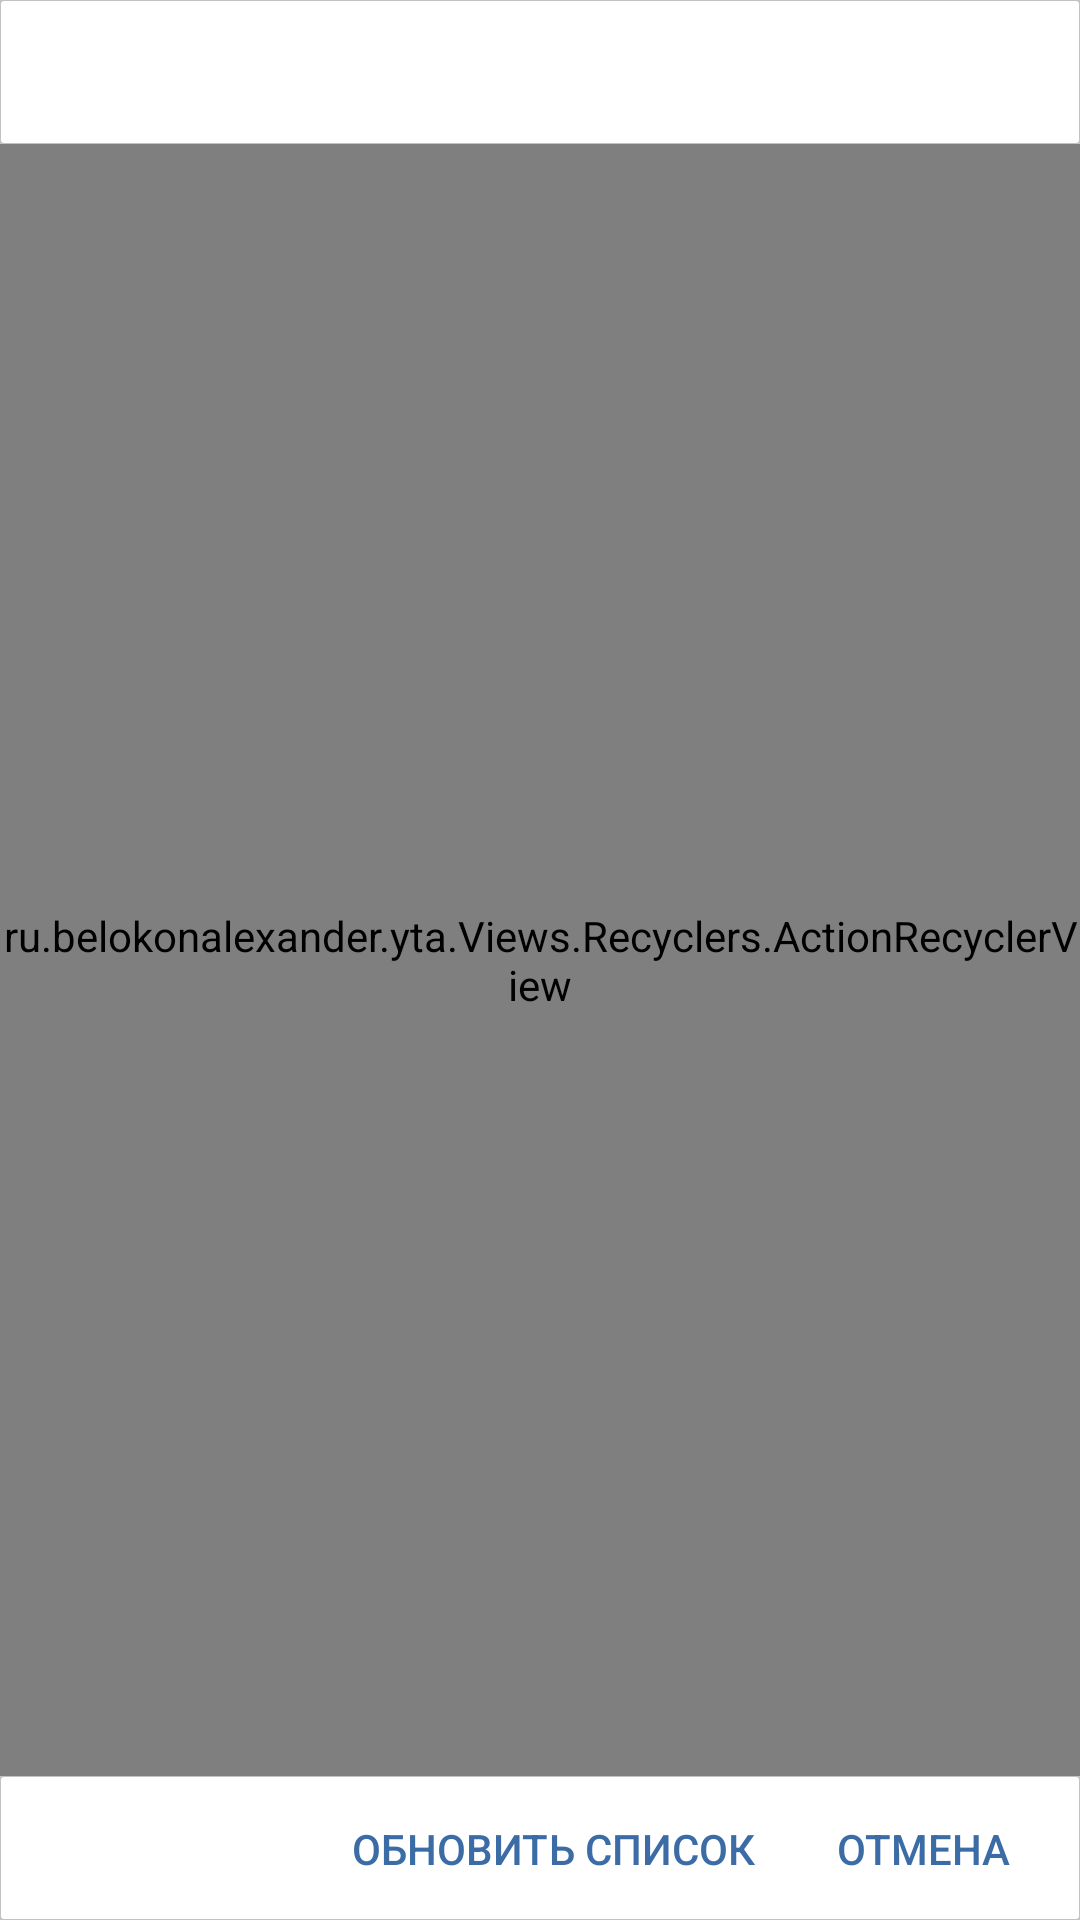

Reconstruct the res/layout file that produces this screen, plus the resources it refers to.
<!-- AndroidManifest.xml: application theme AppTheme -->
<!-- res/layout/change_language_dialog.xml -->
<?xml version="1.0" encoding="utf-8"?>
<RelativeLayout xmlns:android="http://schemas.android.com/apk/res/android"
    android:layout_width="match_parent"
    android:layout_height="wrap_content"
    android:background="@color/item_background"
    >


    <android.support.v7.widget.CardView
        android:layout_width="match_parent"
        android:layout_height="@dimen/small_list_height"
        style="@style/AppCardView"
        android:id="@+id/control_panel_wrapper"
        android:layout_alignParentBottom="true"

        >
            <RelativeLayout
                android:layout_width="match_parent"
                android:layout_height="@dimen/small_list_height"
                android:id="@+id/control_panel"
                android:orientation="horizontal"
                android:background="@android:color/white"
                android:paddingRight="@dimen/icon_padding"
                >

                <Button
                    android:layout_width="wrap_content"
                    android:layout_height="wrap_content"
                    android:id="@+id/cancel"
                    android:layout_alignParentRight="true"
                    android:layout_alignParentEnd="true"
                    android:layout_centerVertical="true"
                    android:textColor="@color/normal_text_color_accent"
                    android:text="@string/cancel"
                    style="@style/Widget.AppCompat.Button.Borderless"
                    android:theme="@style/MainButton"
                    />

                <Button
                    android:layout_width="wrap_content"
                    android:layout_height="wrap_content"
                    android:id="@+id/update"
                    android:layout_toLeftOf="@id/cancel"
                    android:layout_toStartOf="@id/cancel"
                    android:textColor="@color/normal_text_color_accent"
                    android:text="@string/update"
                    style="@style/Widget.AppCompat.Button.Borderless"
                    android:layout_centerVertical="true"
                    />

            </RelativeLayout>

    </android.support.v7.widget.CardView>

    <ru.belokonalexander.yta.Views.Recyclers.ActionRecyclerView
        android:id="@+id/recycler_view"
        android:layout_width="match_parent"
        android:layout_height="match_parent"
        android:layout_above="@id/control_panel_wrapper"
        android:layout_below="@+id/title_wrapper"

        />

    <android.support.v7.widget.CardView
        android:layout_width="match_parent"
        android:layout_height="@dimen/small_list_height"
        style="@style/AppCardView"
        android:id="@+id/title_wrapper"
        >
            <TextView
                android:layout_width="match_parent"
                android:layout_height="match_parent"
                style="@style/OneLineTextView"
                android:id="@+id/title"
                android:padding="@dimen/icon_padding"
                android:layout_alignParentTop="true"
                android:textStyle="bold"
                android:textColor="@color/normal_text_color_accent"
                android:gravity="center_vertical"
                android:background="@android:color/white"
                />

    </android.support.v7.widget.CardView>



</RelativeLayout>
<!-- resources referenced by this layout -->
<resources>
  <color name="item_background">#c2c2c2</color>
  <color name="normal_text_color_accent">#3c6ca6</color>
  <dimen name="icon_padding">8dp</dimen>
  <dimen name="small_list_height">48dp</dimen>
  <string name="cancel">Отмена</string>
  <string name="update">Обновить список</string>
  <style name="AppCardView" parent="CardView">
  
          <item name="cardCornerRadius">1dp</item>
          <item name="android:clickable">true</item>
          <item name="contentPaddingLeft">0dp</item>
          <item name="contentPaddingRight">0dp</item>
          <item name="contentPaddingTop">0dp</item>
          <item name="contentPaddingBottom">0dp</item>
          <item name="cardElevation">@dimen/card_elevation</item>
          <item name="cardMaxElevation">@dimen/card_elevation</item>
          <item name="contentPadding">0dp</item>
          <item name="cardUseCompatPadding">true</item>
          <item name="cardBackgroundColor">@color/item_background</item>
  
  
      </style>
  <style name="MainButton" parent="Theme.AppCompat.Light">
          <item name="colorControlActivated">@color/colorAccent</item>
      </style>
  <style name="OneLineTextView">
          <item name="android:lines">1</item>
          <item name="android:textColor"> @color/normal_text_color</item>
          <item name="android:textSize">@dimen/text_normal</item>
          <item name="android:ellipsize">end</item>
  
      </style>
  <style name="AppTheme" parent="Theme.AppCompat.Light.NoActionBar">
          
          <item name="colorPrimary">@color/colorPrimary</item>
          <item name="colorPrimaryDark">@color/colorPrimaryDark</item>
          <item name="colorAccent">@color/colorAccent</item>
  
      </style>
  <dimen name="card_elevation">0dp</dimen>
  <color name="colorAccent">#3c6ca6</color>
  <color name="normal_text_color">#565656</color>
  <dimen name="text_normal"> 16sp </dimen>
  <color name="colorPrimary">#193f6e</color>
  <color name="colorPrimaryDark">#0f223c</color>
</resources>
